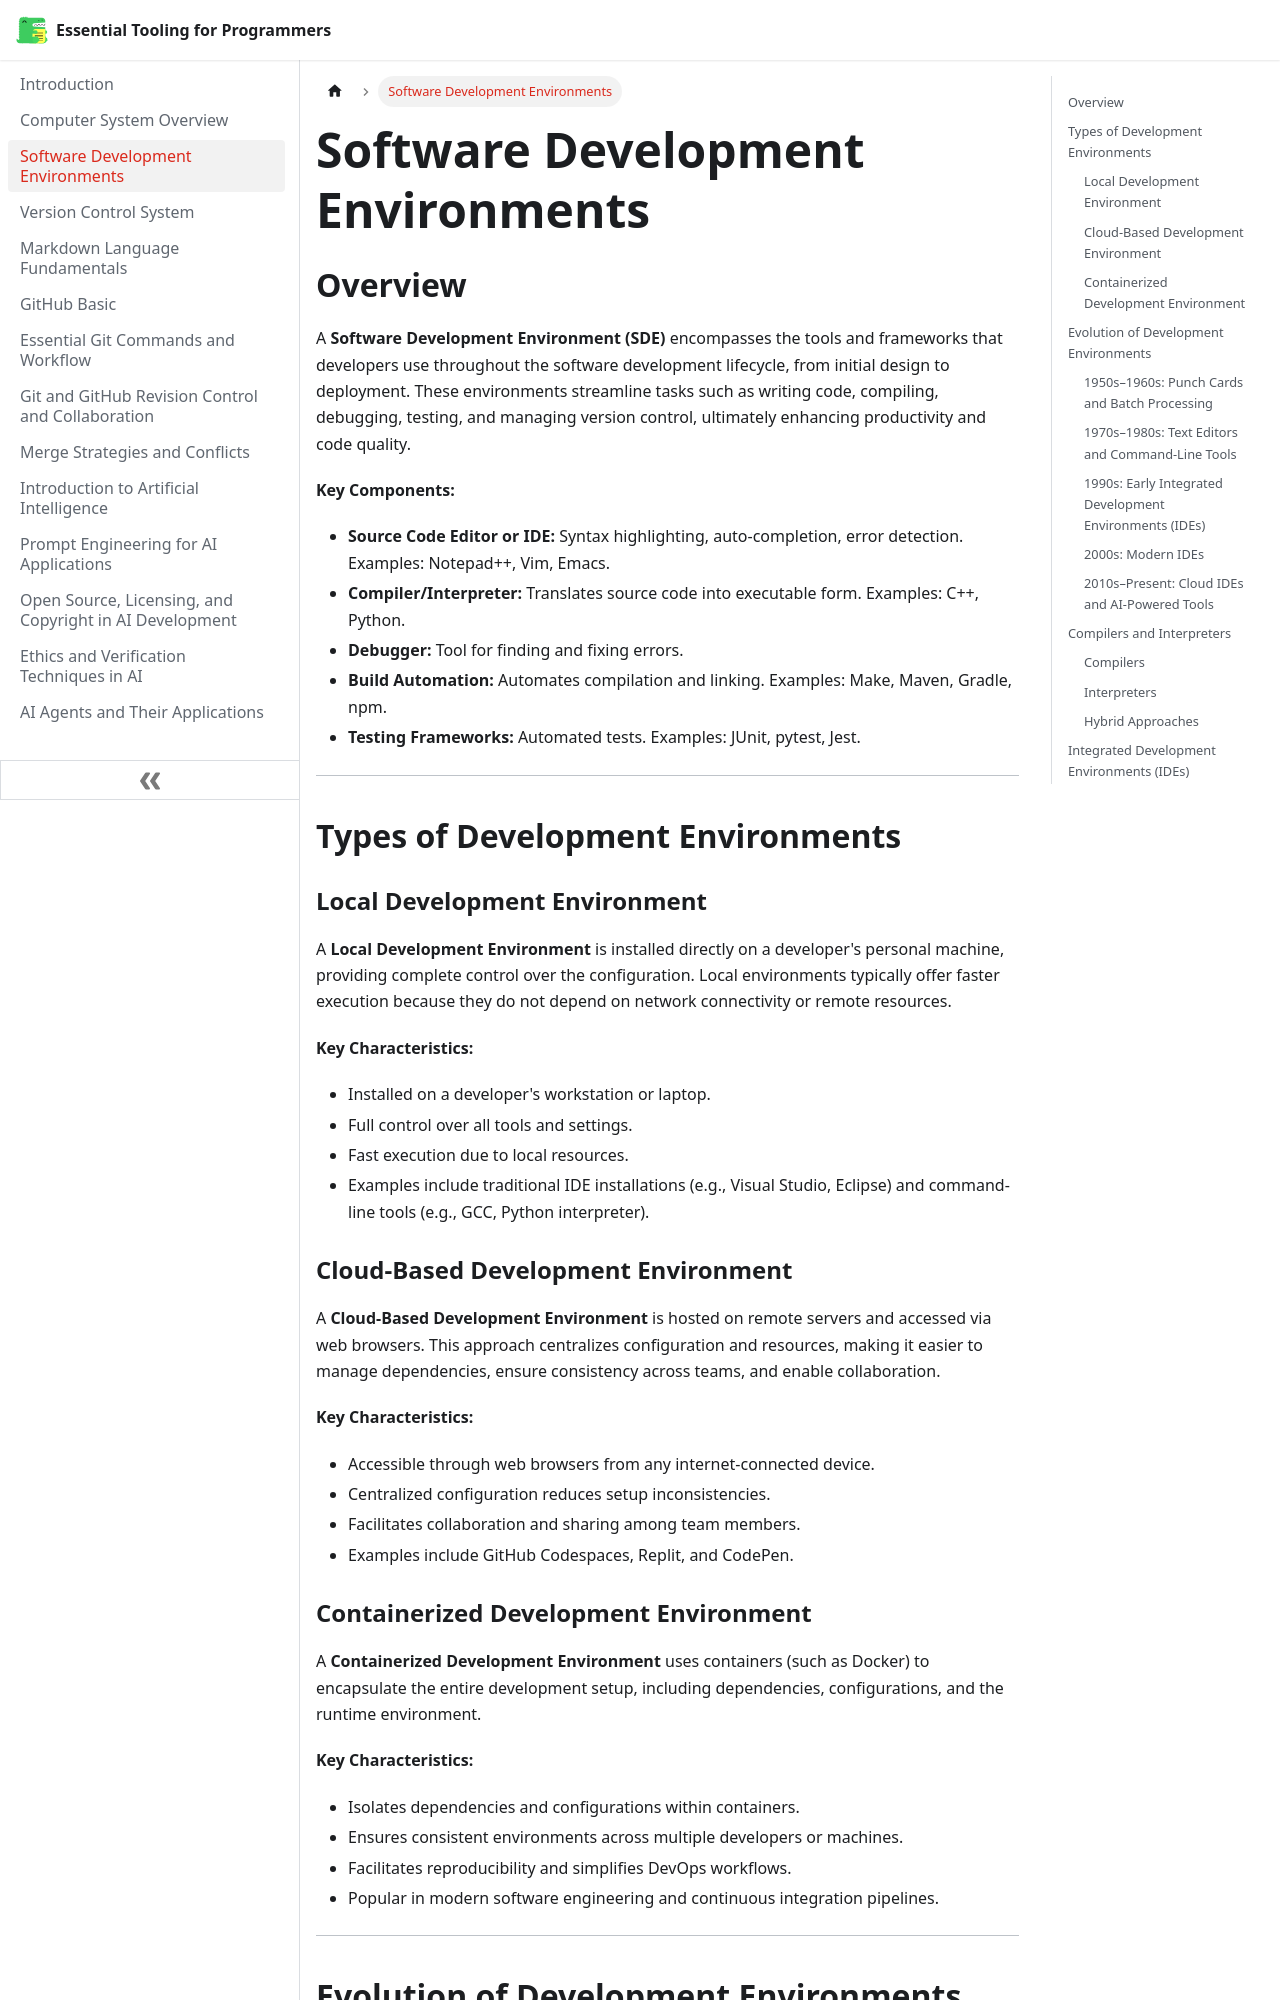

repository: hpmodhejiseneca/essential-tooling-for-programmers · page: software-development.html · generator: docusaurus

---
sidebar_position: 3
---

# Software Development Environments

## Overview

A **Software Development Environment (SDE)** encompasses the tools and frameworks that developers use throughout the software development lifecycle, from initial design to deployment. These environments streamline tasks such as writing code, compiling, debugging, testing, and managing version control, ultimately enhancing productivity and code quality.

**Key Components:**

- **Source Code Editor or IDE:** Syntax highlighting, auto-completion, error detection. Examples: Notepad++, Vim, Emacs.
- **Compiler/Interpreter:** Translates source code into executable form. Examples: C++, Python.
- **Debugger:** Tool for finding and fixing errors.
- **Build Automation:** Automates compilation and linking. Examples: Make, Maven, Gradle, npm.
- **Testing Frameworks:** Automated tests. Examples: JUnit, pytest, Jest.

---

## Types of Development Environments

### Local Development Environment

A **Local Development Environment** is installed directly on a developer's personal machine, providing complete control over the configuration. Local environments typically offer faster execution because they do not depend on network connectivity or remote resources.

**Key Characteristics:**
- Installed on a developer's workstation or laptop.
- Full control over all tools and settings.
- Fast execution due to local resources.
- Examples include traditional IDE installations (e.g., Visual Studio, Eclipse) and command-line tools (e.g., GCC, Python interpreter).

### Cloud-Based Development Environment

A **Cloud-Based Development Environment** is hosted on remote servers and accessed via web browsers. This approach centralizes configuration and resources, making it easier to manage dependencies, ensure consistency across teams, and enable collaboration.

**Key Characteristics:**
- Accessible through web browsers from any internet-connected device.
- Centralized configuration reduces setup inconsistencies.
- Facilitates collaboration and sharing among team members.
- Examples include GitHub Codespaces, Replit, and CodePen.
